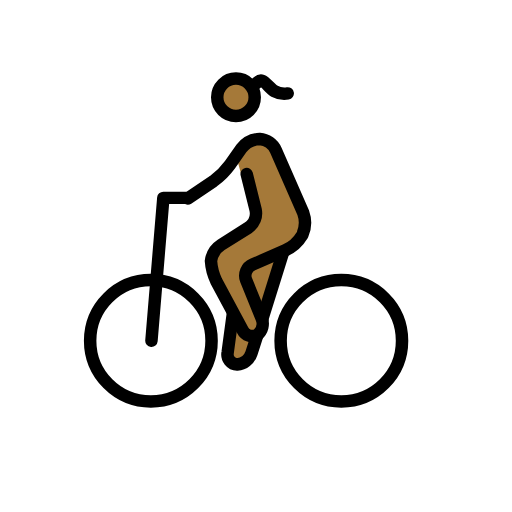
t = 0.00 s
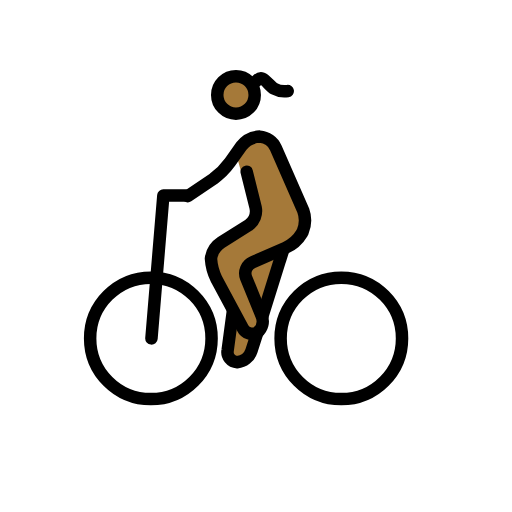
t = 0.48 s
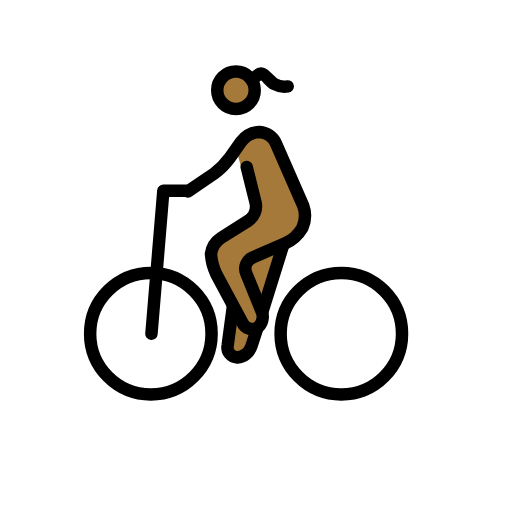
t = 1.43 s
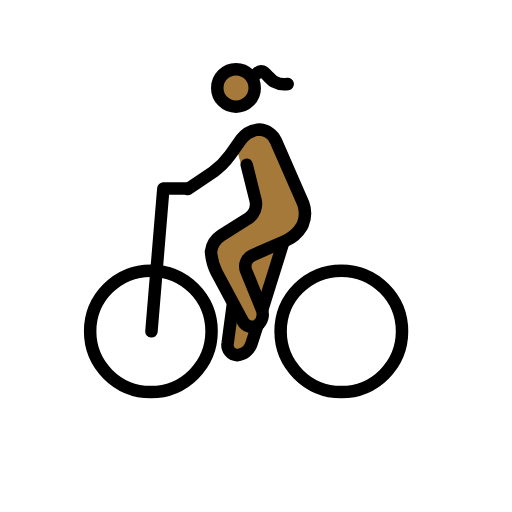
t = 1.90 s
t = 2.38 s: frame unchanged from t = 1.43 s, image omitted
t = 3.33 s: frame unchanged from t = 0.48 s, image omitted

The animated SVG that drew these frames (rendered in a browser with its animation timeline set to each time). Animation: 1 SMIL element (animateTransform=1); one cycle of 3.80 s, repeats indefinitely.

<?xml version='1.0' encoding='utf-8'?>
<svg xmlns="http://www.w3.org/2000/svg" id="emoji" viewBox="-5 -5 82 82" width="200" height="200" role="img">
  <title>OpenMoji: woman biking: medium-dark skin tone</title><g><g id="color" />
  <g id="skin">
    <circle cx="32.7927" cy="10.5813" r="2.8598" fill="#a57939" />
    <path fill="#a57939" d="M32.7927,19.9234l1.9065-2.7645,3.6224.0953,6.0056,13.4411-2.0018,3.6225-2.3832,2.3831L36.9871,47.3776l-3.2412,6.3869-2.2878-1.9066L32.316,45.09l-3.6224-6.6729.0953-3.1458,7.6262-4.7663-2.6692-7.15" />
  </g>
  <g id="line">
    <circle cx="19.1609" cy="49.57" r="9.7234" fill="none" stroke="#000" stroke-miterlimit="10" stroke-width="2" />
    <circle cx="49.6656" cy="49.57" r="9.7234" fill="none" stroke="#000" stroke-miterlimit="10" stroke-width="2" />
    <path fill="none" stroke="#000" stroke-linecap="round" stroke-linejoin="round" stroke-width="2" d="M19.2562,49.57l1.9066-22.8785h3.6224" />
    <circle cx="32.7927" cy="10.5813" r="3" fill="none" stroke="#000" stroke-miterlimit="10" stroke-width="2" />
    <path fill="none" stroke="#000" stroke-linecap="round" stroke-linejoin="round" stroke-width="2" d="M25.0712,26.7869l4.099-2.7645a11.8187,11.8187,0,0,0,2.6692-2.6691l1.8112-2.5739a3.9419,3.9419,0,0,1,2.9552-1.5252A3.0555,3.0555,0,0,1,39.18,19.0654l4.385,10.0094a4.7417,4.7417,0,0,1-.0953,3.4317l-.0953.1907A5.8753,5.8753,0,0,1,40.7048,35.08l-5.243,2.2878a1.935,1.935,0,0,0-1.0486,2.4785l2.4785,6.101a2.2846,2.2846,0,0,1-.6673,2.6691,1.73,1.73,0,0,1-2.3831-.7626l-4.1944-7.8168a8.6483,8.6483,0,0,1-.858-3.2411A3.6662,3.6662,0,0,1,30.41,34.2224l4.385-2.7645a2.7844,2.7844,0,0,0,1.144-2.86l-1.43-5.72" />
    <path fill="none" stroke="#000" stroke-miterlimit="10" stroke-width="2" d="M36.2244,48.6168l-.9532,2.9552a2.6607,2.6607,0,0,1-2.2879,1.8112,1.6224,1.6224,0,0,1-1.5252-1.9066L32.316,45.09" />
    <path fill="none" stroke="#000" stroke-miterlimit="10" stroke-width="2" d="M40.4188,35.1757,36.9871,46.1383" />
    <path fill="none" stroke="#000" stroke-linecap="round" stroke-linejoin="round" stroke-width="2" d="M36.1246,8.2779s.4584-.4724.898-.323c.5171.175,1.2482,1.289,1.9137,1.6378a3.3639,3.3639,0,0,0,2.1406.3665" />
  </g>
<animateTransform attributeName="transform" type="translate" values="0 0;0 -1.5;0 0" dur="3.8s" repeatCount="indefinite" /></g></svg>
